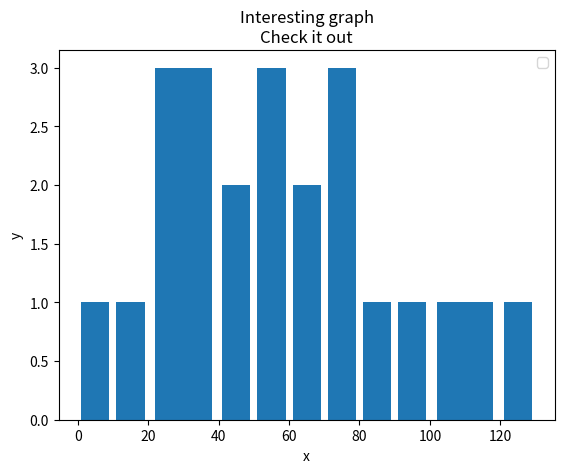

Here is the Python script that generated this plot:
import matplotlib.pyplot as plt

# пример графиков типа bar
"""
# наши данные
x = [2, 4, 6, 8, 10]
y = [6, 7, 8, 2, 4]

x2 = [1, 3, 5, 7, 9]
y2 = [7, 8, 4, 2, 2]

# столбиковый график
plt.bar(x, y, label='Bar 1', color='r')
plt.bar(x2, y2, label='Bar 2', color='c')
"""

# пример гистограммы
# данные
population_ages = [1,22, 55, 62, 21, 34, 42, 52, 45, 78, 123, 54, 79, 12, 66, 77, 99, 88, 100]
#ids = [x for x in range(len(population_ages))]

# это наши бары, первый хранит 0-9 лет жителй, второй от 10-19 и т.д
bins = [0, 10, 20, 40, 50, 60, 70, 80, 90, 100, 120, 130]

plt.hist(population_ages, bins, histtype='bar', rwidth=0.8)

# настраиваем лэйблы под осями x и y
plt.xlabel('x')
plt.ylabel('y')
plt.legend()
# название нашего графика
plt.title('Interesting graph\nCheck it out')
plt.show()